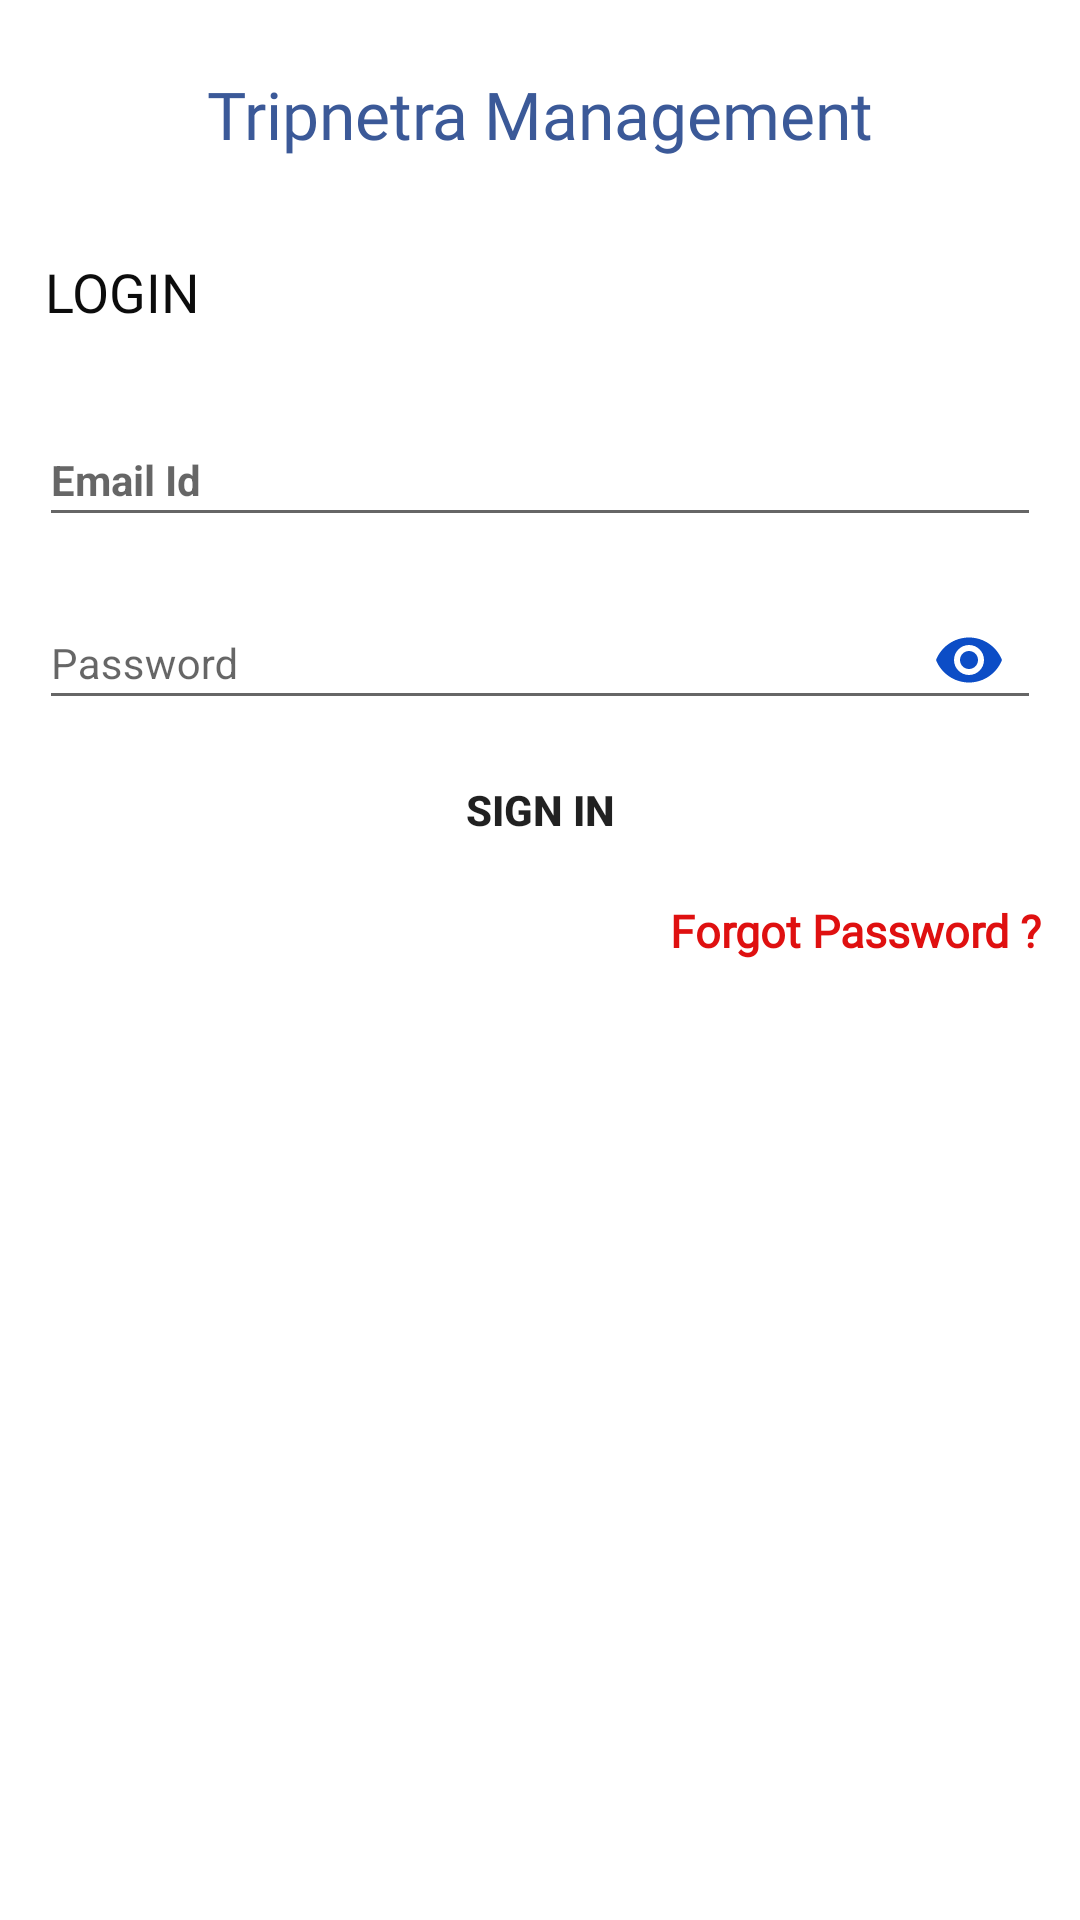

Android layout source for this screen:
<!-- AndroidManifest.xml: application theme AppTheme -->
<!-- res/layout/fragment_login.xml -->
<?xml version="1.0" encoding="utf-8"?>
<FrameLayout xmlns:android="http://schemas.android.com/apk/res/android"
    xmlns:tools="http://schemas.android.com/tools"
    android:layout_width="match_parent"
    android:layout_height="match_parent"
    xmlns:app="http://schemas.android.com/apk/res-auto"
    android:background="#FFFFFF"
    tools:context=".Login_Frag">

    
    <LinearLayout
        android:id="@+id/mainLayt"
        android:layout_width="match_parent"
        android:layout_height="wrap_content"
        android:gravity="center"
        android:orientation="vertical"
        tools:ignore="Autofill,TextFields">



        <LinearLayout
            android:layout_width="match_parent"
            android:layout_height="wrap_content"
            android:orientation="vertical"
            android:layout_margin="3dp">


            <TextView
                android:layout_width="match_parent"
                android:layout_height="70dp"
                android:text="Tripnetra Management"
                android:padding="3dp"
                android:layout_gravity="center"
                android:gravity="center"
                android:fontFamily="@font/poppins_semibold"
                android:textColor="#3B5998"
                android:textSize="22sp" />


            <TextView
                android:layout_width="match_parent"
                android:layout_height="45dp"
                android:textColor="#0C0C0C"
                android:text="LOGIN"
                android:padding="7dp"
                android:layout_margin="5dp"
                android:fontFamily="@font/poppins_bold"
                android:textSize="18sp"/>



            <com.google.android.material.textfield.TextInputLayout
                android:layout_width="match_parent"
                android:layout_height="wrap_content">


                <EditText
                    android:id="@+id/unameEt"
                    android:layout_width="match_parent"
                    android:layout_height="40dp"
                    android:layout_margin="10dp"
                    android:layout_gravity="center"
                    android:drawablePadding="10dp"
                    android:textColor="#000"
                    android:textStyle="bold"
                    style="@style/EditTextHint"
                    android:hint="@string/email_mobile_number"/>


            </com.google.android.material.textfield.TextInputLayout>


            <com.google.android.material.textfield.TextInputLayout
                android:layout_width="match_parent"
                android:layout_height="wrap_content"
                app:passwordToggleEnabled="true"
                app:passwordToggleTint="#0c4dc6">

                <EditText
                    android:id="@+id/pswdEt"
                    android:layout_width="match_parent"
                    android:layout_height="40dp"
                    android:layout_margin="10dp"
                    android:layout_gravity="center"
                    android:drawablePadding="10dp"
                    android:textColorHint="#fff"
                    android:textColor="#000"
                    style="@style/EditTextHint"
                    android:hint="@string/password"
                    android:inputType="textPassword" />

            </com.google.android.material.textfield.TextInputLayout>




            <Button
                android:id="@+id/btn_login"
                android:layout_width="150dp"
                android:layout_height="40dp"
                android:layout_gravity="center"
                android:text="@string/sign_in"
                android:textStyle="bold"
                android:padding="2dp"
                style="@style/loginButton" />



            <LinearLayout
                android:layout_width="match_parent"
                android:layout_height="wrap_content"
                android:orientation="vertical">

                <TextView
                    android:id="@+id/frgtTV"
                    android:layout_width="match_parent"
                    android:layout_height="30dp"
                    android:text="Forgot Password ?"
                    android:layout_margin="10dp"
                    android:textColor="#DF1010"
                    android:fontFamily="@font/poppins_regular"
                    android:textStyle="bold"
                    android:textSize="15sp"
                    android:gravity="end"/>

            </LinearLayout>
        </LinearLayout>

    </LinearLayout>

</FrameLayout>
<!-- resources referenced by this layout -->
<resources>
  <string name="email_mobile_number">Email Id</string>
  <string name="password">Password</string>
  <string name="sign_in">Sign In</string>
  <style name="EditTextHint" parent="TextAppearance.AppCompat">
          <item name="colorAccent">#fff</item>
  
      </style>
  <style name="loginButton" parent="viewParent">
          <item name="android:background">@drawable/login_button_bk</item>
          <item name="android:textColor">@color/whiteTextColor</item>
          <item name="android:textStyle">bold</item>
      </style>
  <style name="AppTheme" parent="Theme.AppCompat.Light.DarkActionBar">
          
          <item name="colorPrimary">@color/colorPrimary</item>
          <item name="colorPrimaryDark">@color/colorPrimaryDark</item>
          <item name="colorAccent">@color/colorAccent</item>
  
          <item name="windowActionBar">false</item>
          <item name="windowNoTitle">true</item>
          <item name="listPreferredItemHeightSmall">34dp</item>
      </style>
  <style name="viewParent">
          <item name="android:layout_width">wrap_content</item>
          <item name="android:layout_height">wrap_content</item>
      </style>
  <!-- not gathered from this repository: default colours our renderer supplied (Android Studio template values) -->
  <color name="colorPrimary">#FF6200EE</color>
  <color name="colorPrimaryDark">#FF3700B3</color>
  <color name="colorAccent">#FF03DAC5</color>
</resources>
